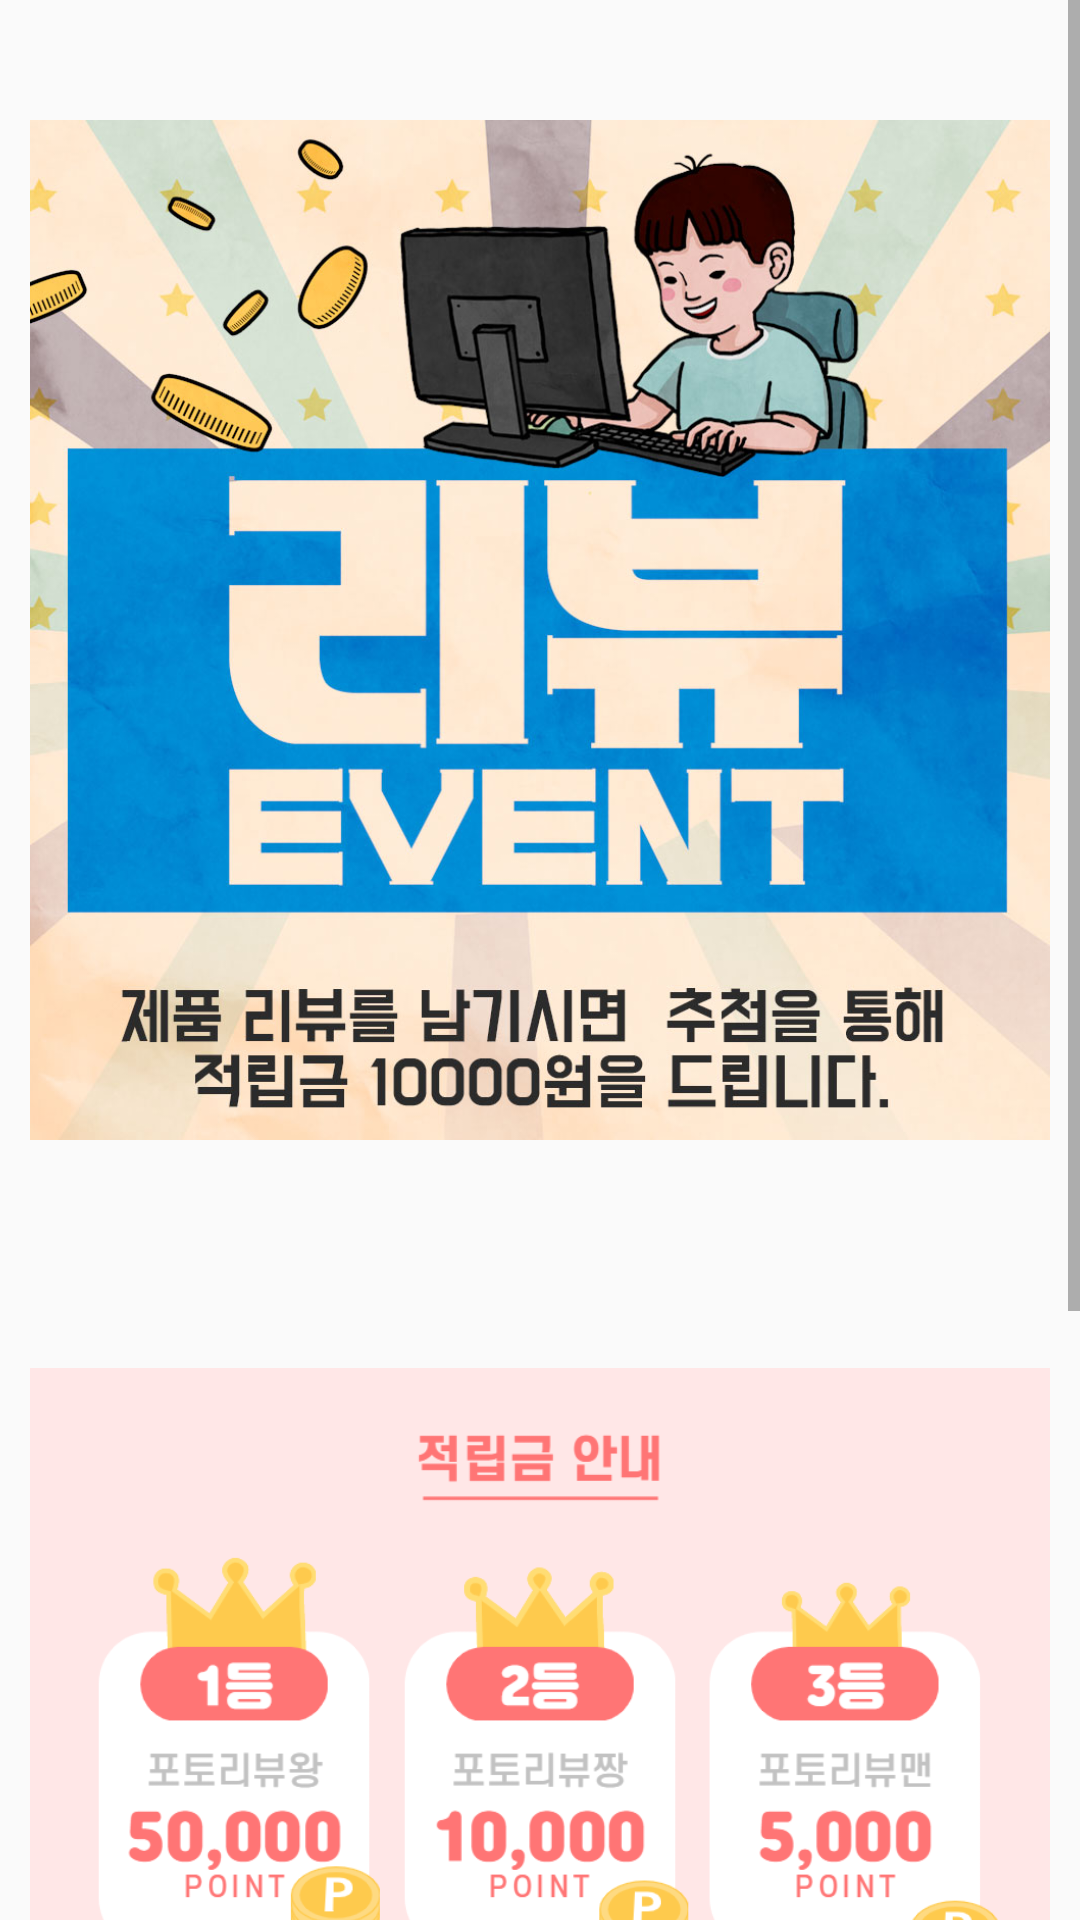

Write the Android layout XML for this screen, with the resource values it uses.
<!-- AndroidManifest.xml: application theme AppTheme -->
<!-- res/layout/activity_review.xml -->
<?xml version="1.0" encoding="utf-8"?>
<LinearLayout xmlns:android="http://schemas.android.com/apk/res/android"
    xmlns:app="http://schemas.android.com/apk/res-auto"
    xmlns:tools="http://schemas.android.com/tools"
    android:layout_width="match_parent"
    android:layout_height="match_parent"
    android:orientation="vertical"
    tools:context=".review">

    <ScrollView
        android:layout_width="match_parent"
        android:layout_height="match_parent">

        <LinearLayout
            android:layout_width="match_parent"
            android:layout_height="wrap_content"
            android:orientation="vertical" >

            <ImageView
                android:id="@+id/imageView9"
                android:layout_width="wrap_content"
                android:layout_height="410dp"
                android:paddingLeft="10sp"
                android:paddingTop="10sp"
                android:paddingRight="10sp"
                app:srcCompat="@drawable/r1" />

            <ImageView
                android:id="@+id/imageView10"
                android:layout_width="match_parent"
                android:layout_height="527dp"
                android:paddingLeft="10sp"
                android:paddingRight="10sp"
                app:srcCompat="@drawable/r2" />
        </LinearLayout>
    </ScrollView>

</LinearLayout>
<!-- resources referenced by this layout -->
<resources>
  <!-- drawable r1: jpg bitmap (drawable, 148079 bytes) -->
  <!-- drawable r2: png bitmap (drawable, 84196 bytes) -->
  <style name="AppTheme" parent="Theme.AppCompat.Light.DarkActionBar">
          <item name="actionBarSize">40dp</item>
          
          <item name="colorPrimary">@color/colorPrimary</item>
          <item name="colorPrimaryDark">@color/colorPrimaryDark</item>
          <item name="colorAccent">@color/colorAccent</item>
      </style>
  <color name="colorPrimary">#123</color>
  <color name="colorPrimaryDark">#000</color>
  <color name="colorAccent">#03DAC5</color>
</resources>
